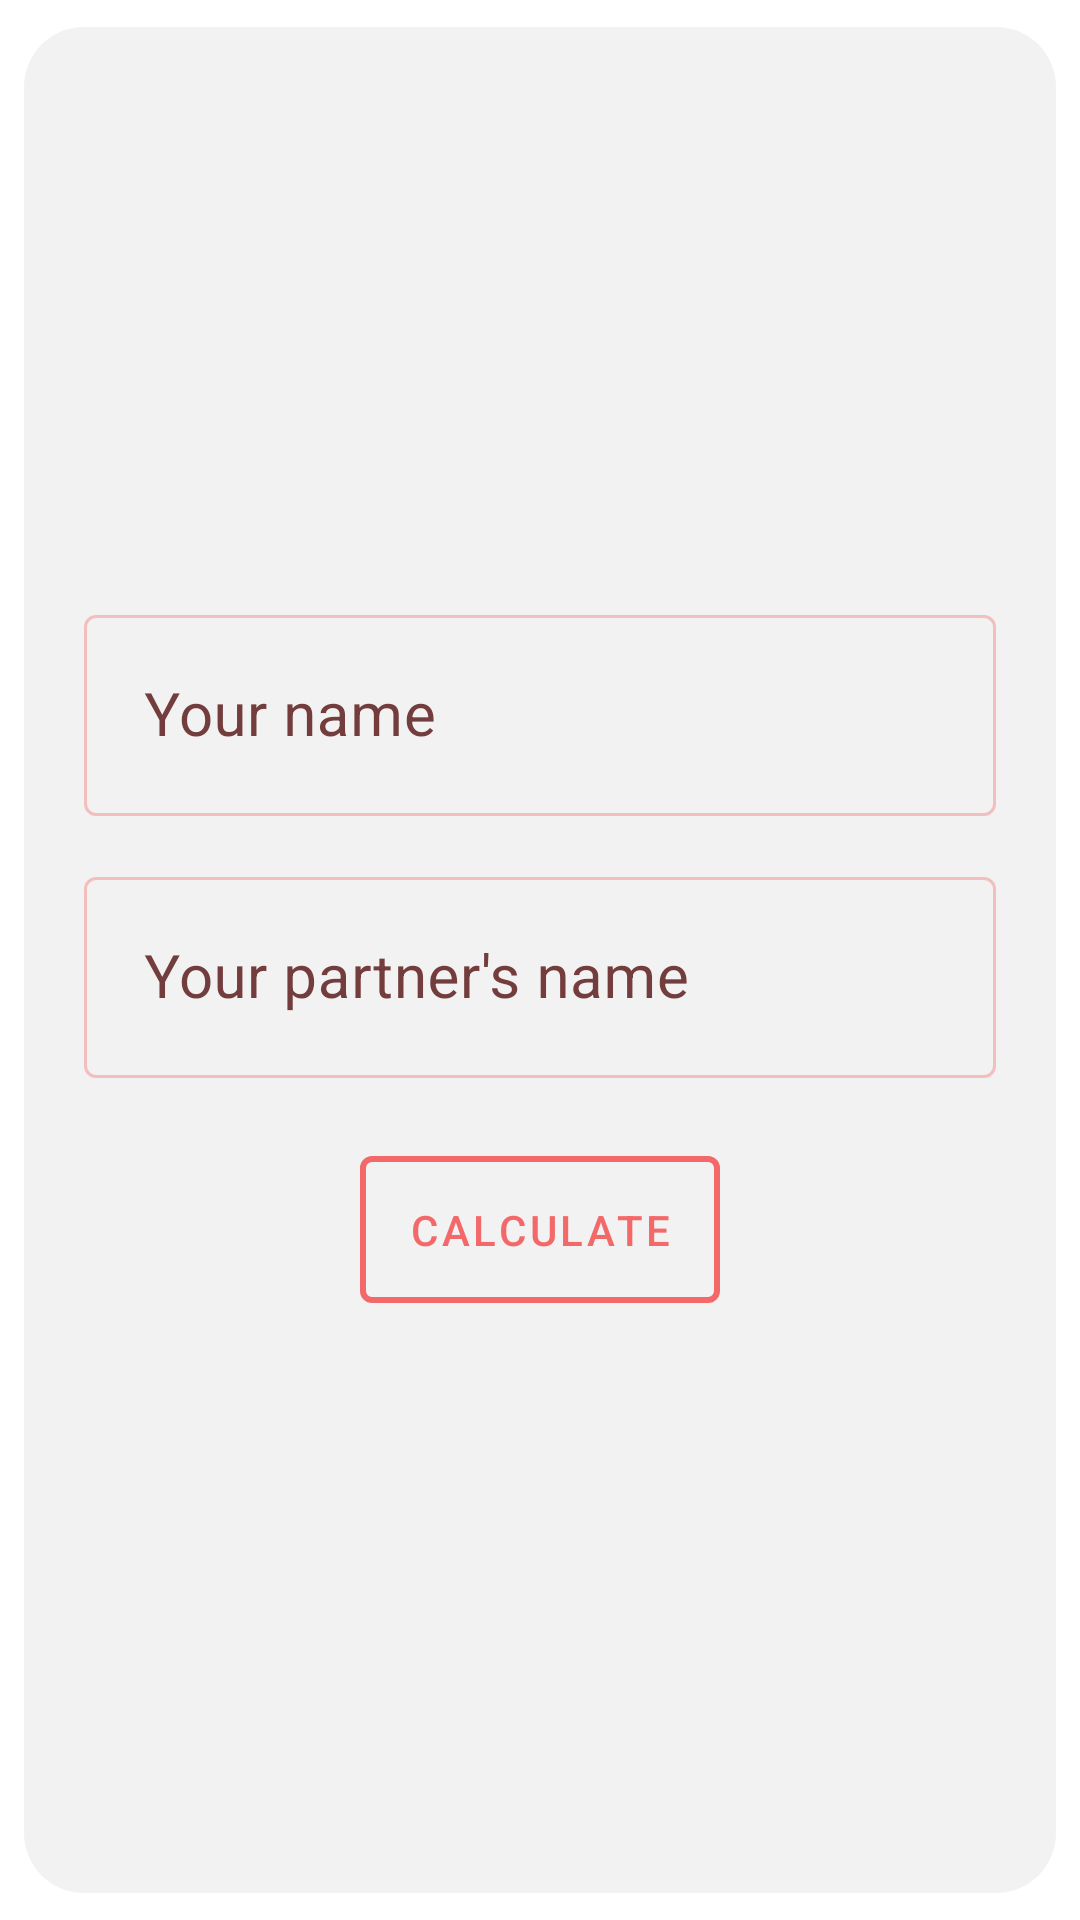

Android layout source for this screen:
<!-- AndroidManifest.xml: application theme Theme.Flames -->
<!-- res/layout/front_layout.xml -->
<?xml version="1.0" encoding="utf-8"?>
<androidx.cardview.widget.CardView
    xmlns:android="http://schemas.android.com/apk/res/android"
    xmlns:app="http://schemas.android.com/apk/res-auto"
    android:layout_width="match_parent"
    android:layout_height="match_parent"
    android:layout_margin="25dp"
    app:cardCornerRadius="20dp"
    app:cardElevation="0dp"
    app:cardUseCompatPadding="true"
    app:layout_constraintBottom_toBottomOf="parent"
    app:layout_constraintTop_toTopOf="parent">

    <LinearLayout
        android:layout_width="match_parent"
        android:layout_height="match_parent"
        android:background="@color/pale_white"
        android:gravity="center"
        android:orientation="vertical"
        android:padding="20dp">

        <com.google.android.material.textfield.TextInputLayout
            android:id="@+id/name1"
            style="@style/Widget.MaterialComponents.TextInputLayout.OutlinedBox"
            android:layout_width="match_parent"
            android:layout_height="wrap_content"
            android:hint="@string/enter_your_name"
            android:textColorHint="@color/dark_pink"
            android:theme="@style/ThemeOverlay.AppTheme.TextInputEditText.Outlined"
            app:startIconDrawable="@drawable/baseline_favorite_24">

            <com.google.android.material.textfield.TextInputEditText
                android:layout_width="match_parent"
                android:layout_height="wrap_content"
                android:imeOptions="actionNext"
                android:inputType="textLongMessage"
                android:padding="20dp"
                android:textColor="@color/text"
                android:textSize="20sp" />
        </com.google.android.material.textfield.TextInputLayout>

        <com.google.android.material.textfield.TextInputLayout
            android:id="@+id/name2"
            style="@style/Widget.MaterialComponents.TextInputLayout.OutlinedBox"
            android:layout_width="match_parent"
            android:layout_height="wrap_content"
            android:layout_marginTop="15dp"
            android:hint="@string/enter_your_partner_s_name"
            android:textColorHint="@color/dark_pink"
            android:theme="@style/ThemeOverlay.AppTheme.TextInputEditText.Outlined"
            app:startIconDrawable="@drawable/baseline_favorite_border_24">

            <com.google.android.material.textfield.TextInputEditText
                android:layout_width="match_parent"
                android:layout_height="wrap_content"
                android:imeOptions="actionDone"
                android:inputType="textLongMessage"
                android:padding="20dp"
                android:textColor="@color/text"
                android:textSize="20sp" />
        </com.google.android.material.textfield.TextInputLayout>

        <com.google.android.material.button.MaterialButton
            android:id="@+id/calculate"
            android:layout_width="wrap_content"
            android:layout_height="wrap_content"
            android:layout_gravity="center"
            android:layout_marginTop="20dp"
            android:backgroundTint="@color/pale_white"
            android:paddingStart="20dp"
            android:paddingTop="15dp"
            android:paddingEnd="20dp"
            android:paddingBottom="15dp"
            android:stateListAnimator="@null"
            android:text="@string/calculate"
            android:textColor="@color/red"
            app:rippleColor="@color/light_pink"
            app:strokeColor="@color/red"
            app:strokeWidth="2dp" />

    </LinearLayout>
</androidx.cardview.widget.CardView>
<!-- resources referenced by this layout -->
<resources>
  <color name="dark_pink">#733d3d</color>
  <color name="light_pink">#d9a3a3</color>
  <color name="pale_white">#f2f2f2</color>
  <color name="red">#F3696A</color>
  <color name="text">#AB402121</color>
  <string name="calculate">Calculate</string>
  <string name="enter_your_name">Your name</string>
  <string name="enter_your_partner_s_name">Your partner\'s name</string>
  <style name="ThemeOverlay.AppTheme.TextInputEditText.Outlined" parent="">
          <item name="colorPrimary">@color/red</item>
          <item name="colorOnSurface">@color/red</item>
      </style>
  <style name="Theme.Flames" parent="Theme.MaterialComponents.DayNight.NoActionBar">
          
          <item name="colorPrimary">@color/purple_500</item>
          <item name="colorPrimaryVariant">@color/purple_700</item>
          <item name="colorOnPrimary">@color/white</item>
          
          <item name="colorSecondary">@color/teal_200</item>
          <item name="colorSecondaryVariant">@color/teal_700</item>
          <item name="colorOnSecondary">@color/black</item>
          
          <item name="android:statusBarColor">@color/red</item>
          
      </style>
  <color name="purple_500">#FF6200EE</color>
  <color name="purple_700">#FF3700B3</color>
  <color name="white">#FFFFFFFF</color>
  <color name="teal_200">#FF03DAC5</color>
  <color name="teal_700">#FF018786</color>
  <color name="black">#FF000000</color>
</resources>
